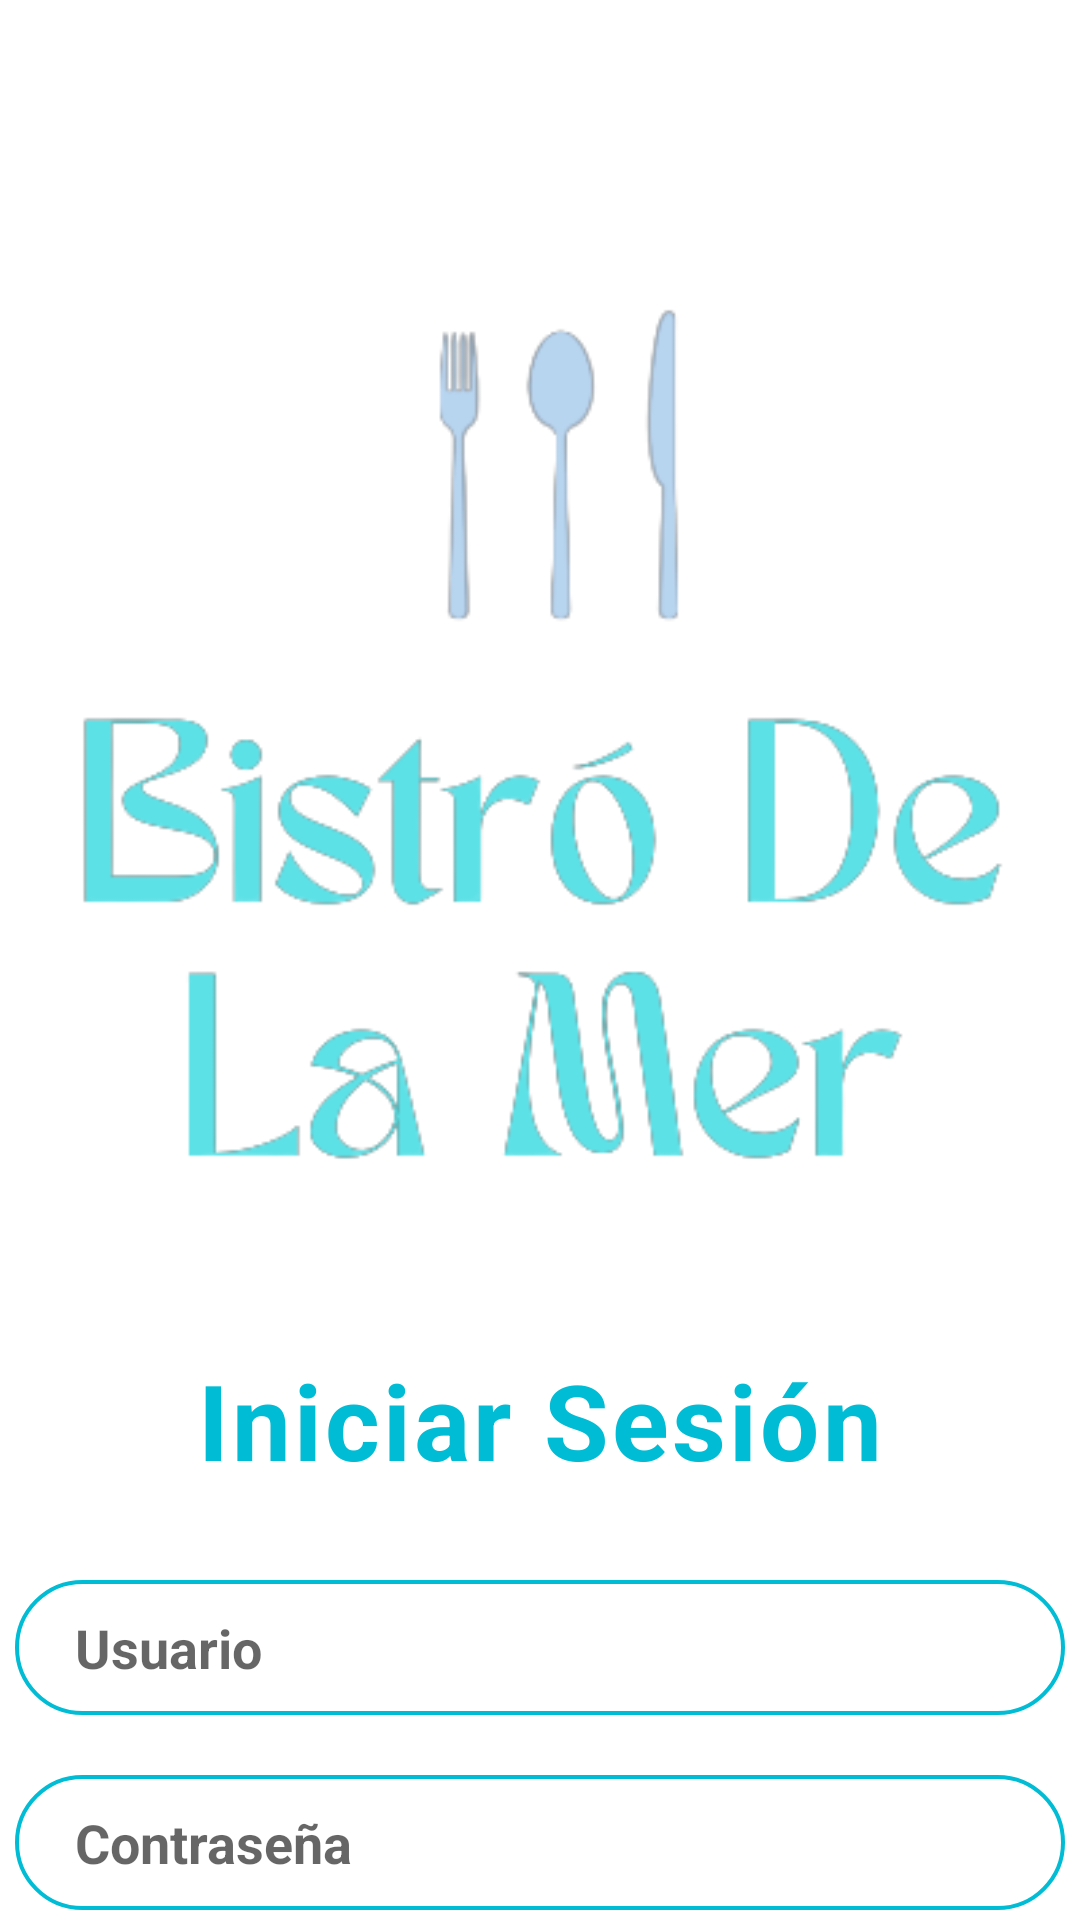

This screen was rendered from an Android layout file. Write that file and the resources it references.
<!-- AndroidManifest.xml: application theme Theme.MesonRafaelAlberti -->
<!-- res/layout/activity_login_bdlm.xml -->
<?xml version="1.0" encoding="utf-8"?>
<LinearLayout
    xmlns:android="http://schemas.android.com/apk/res/android"
    android:layout_width="match_parent"
    android:layout_height="match_parent"
    android:orientation="vertical"
    android:gravity="center_horizontal"
    xmlns:app="http://schemas.android.com/apk/res-auto"
    >

    <ImageView
        android:layout_width="500dp"
        android:layout_height="450dp"
        android:src="@drawable/bistro_de_la_mer_removebg_azul"/>

    <TextView
        android:layout_width="wrap_content"
        android:layout_height="wrap_content"
        android:letterSpacing="0.03"
        android:text="Iniciar Sesión"
        android:textColor="#00BCD4"
        android:textSize="35dp"
        android:textStyle="bold" />

    <EditText
        android:id="@+id/usuarioLoginBDLM"
        android:layout_width="350dp"
        android:layout_height="45dp"
        android:layout_marginTop="30dp"
        android:background="@drawable/forget"
        android:hint="Usuario"
        android:paddingLeft="20dp"
        android:textColor="#000000"
        android:textSize="18dp"
        android:textStyle="bold" />

    <EditText
        android:id="@+id/contrasenaLoginBDLM"
        android:layout_width="350dp"
        android:layout_height="45dp"
        android:layout_marginTop="20dp"
        android:background="@drawable/forget"
        android:hint="Contraseña"
        android:inputType="textPassword"
        android:paddingLeft="20dp"
        android:textColor="#000000"
        android:textSize="18dp"
        android:textStyle="bold" />

    <Button
        android:id="@+id/btn_loginBDLM"
        android:layout_width="350dp"
        android:layout_height="50dp"
        android:layout_marginTop="20dp"
        android:backgroundTint="#00BCD4"
        android:text="Iniciar Sesión"
        android:textColor="#FFF"
        android:textSize="18dp"
        android:textStyle="bold"
        app:cornerRadius="20dp"/>

    <TextView
        android:layout_width="wrap_content"
        android:layout_height="wrap_content"
        android:layout_marginTop="15dp"
        android:onClick="Registrar"
        android:text="¿No Tienes Una Cuenta Creada? ¡Crea Una Ya!"
        android:textColor="#00BCD4"
        android:textSize="18dp"
        android:textStyle="bold" />

</LinearLayout>
<!-- resources referenced by this layout -->
<resources>
  <!-- drawable bistro_de_la_mer_removebg_azul: png bitmap (drawable, 36802 bytes) -->
  <!-- drawable forget (drawable) -->
  <shape xmlns:android="http://schemas.android.com/apk/res/android">
      <stroke android:width="1.3dp" android:color="#00BCD4" />
      <padding android:left="10dp" android:top="10dp" android:right="10dp" android:bottom="10dp" />
      <corners android:radius="40dp" />
  </shape>
  <style name="Theme.MesonRafaelAlberti" parent="Theme.MaterialComponents.DayNight.DarkActionBar">
          
          <item name="colorPrimary">@color/purple_500</item>
          <item name="colorPrimaryVariant">@color/purple_700</item>
          <item name="colorOnPrimary">@color/white</item>
          
          <item name="colorSecondary">@color/teal_200</item>
          <item name="colorSecondaryVariant">@color/teal_700</item>
          <item name="colorOnSecondary">@color/black</item>
          
          <item name="android:statusBarColor">?attr/colorPrimaryVariant</item>
          
      </style>
  <color name="purple_500">#FF6200EE</color>
  <color name="purple_700">#FF3700B3</color>
  <color name="white">#FFFFFFFF</color>
  <color name="teal_200">#FF03DAC5</color>
  <color name="teal_700">#FF018786</color>
  <color name="black">#FF000000</color>
</resources>
